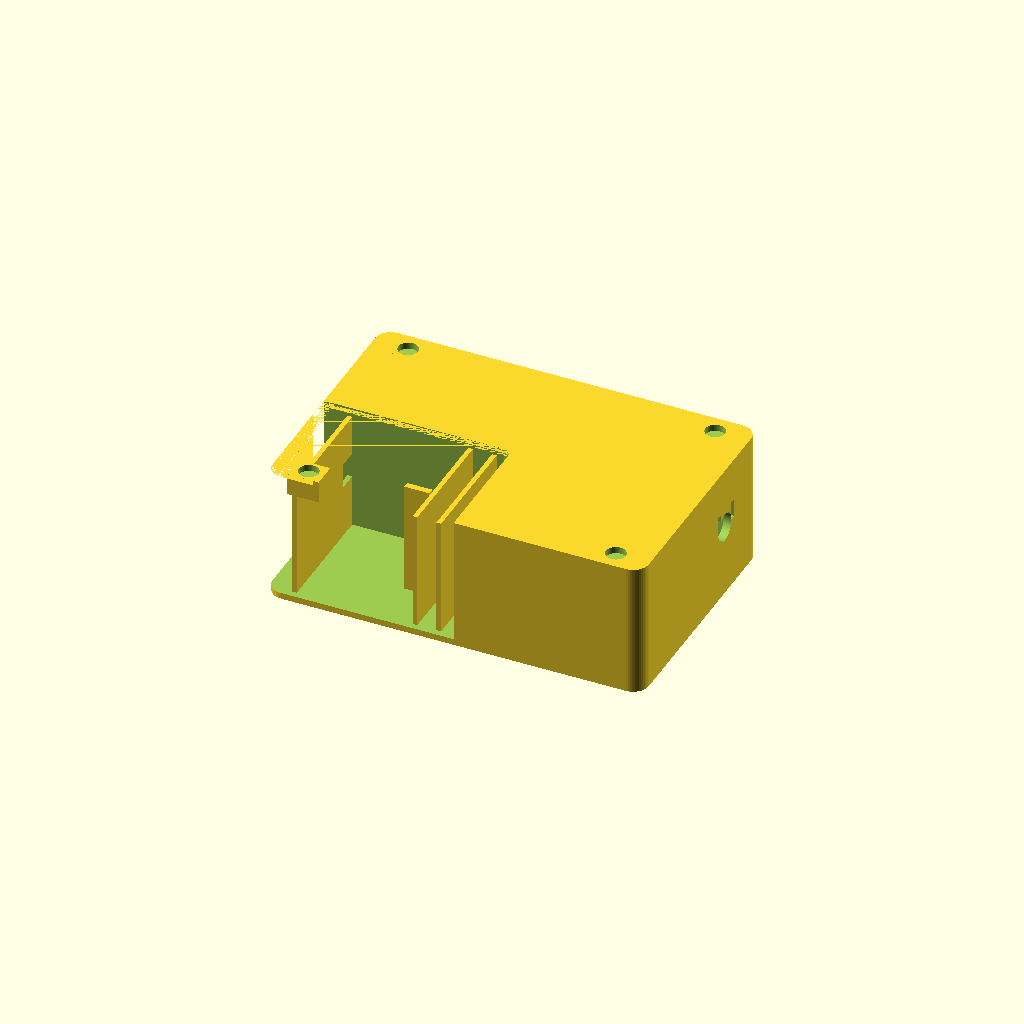
Cell 1: rendered with the file's own defaults.
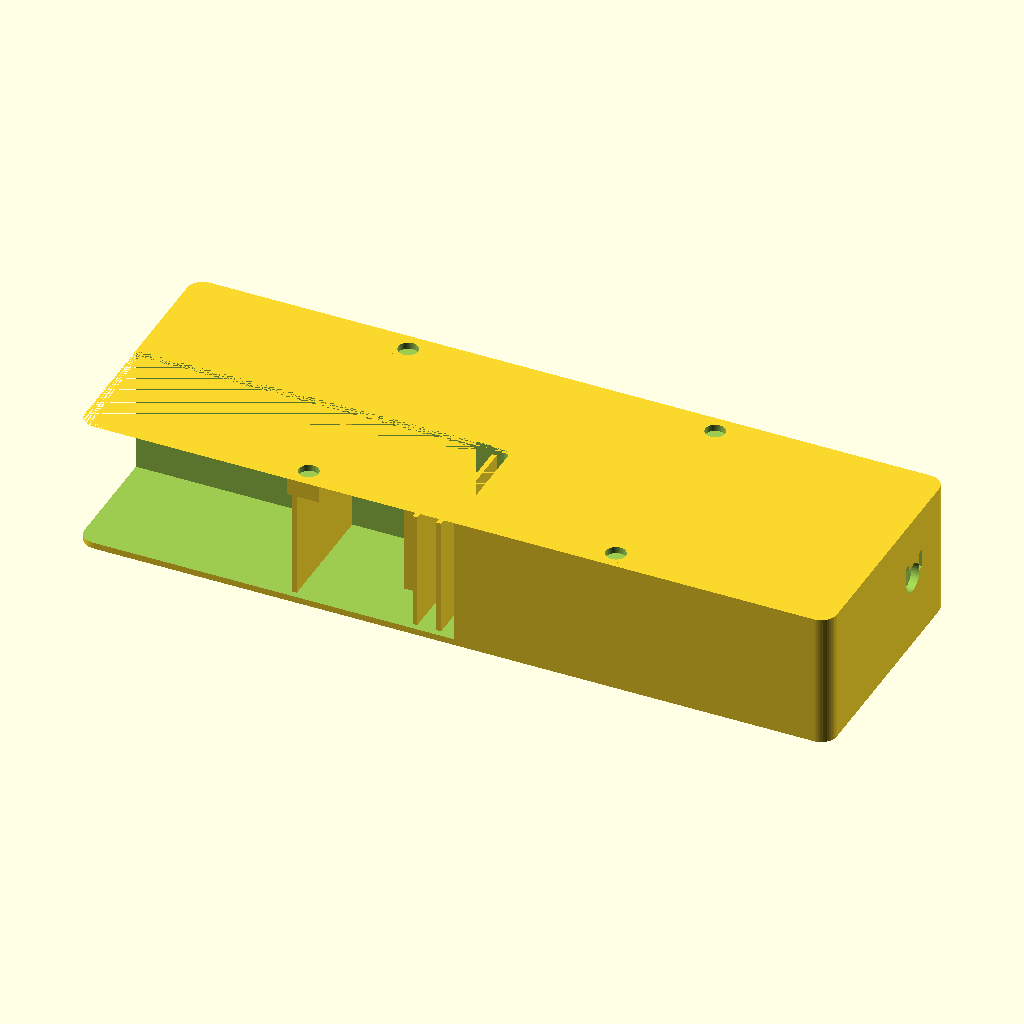
Cell 2 — body_l set to 240, the other parameters unchanged.
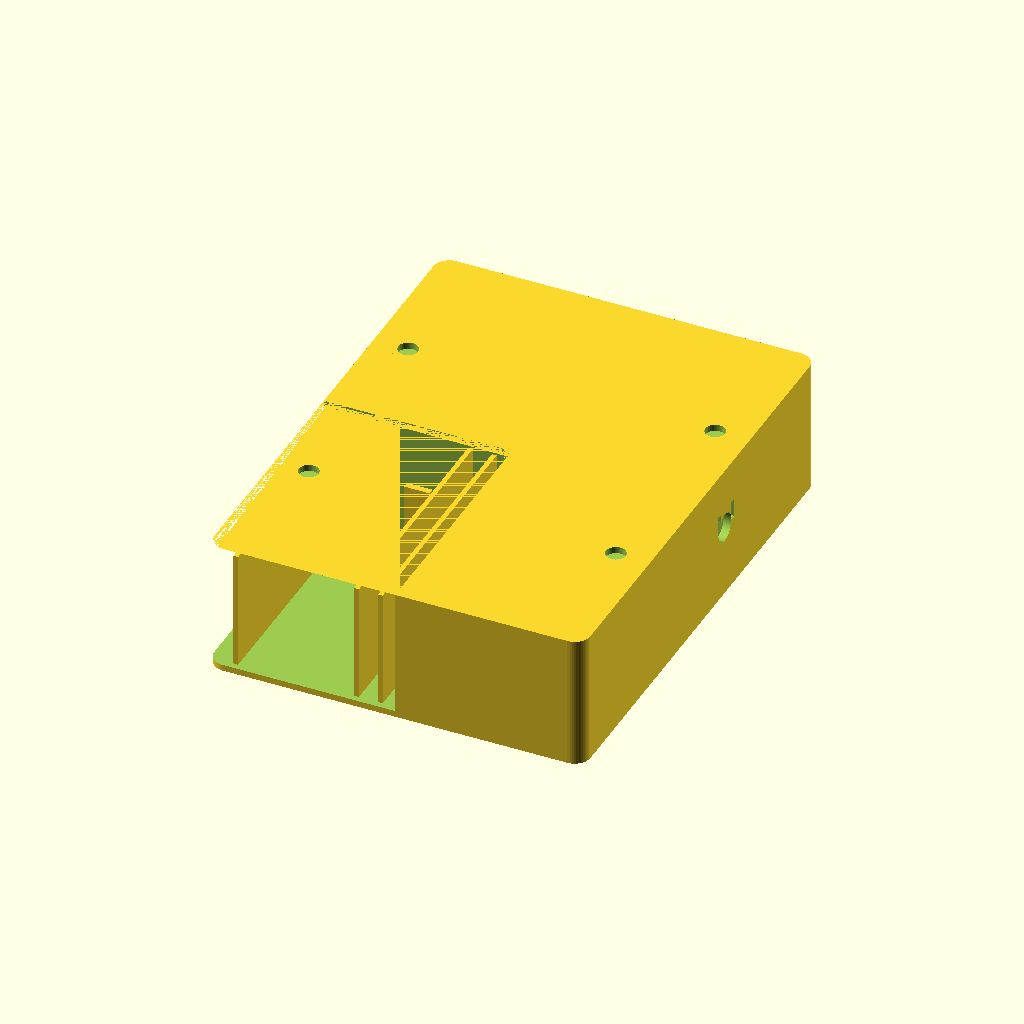
Cell 3 — body_w set to 160, the other parameters unchanged.
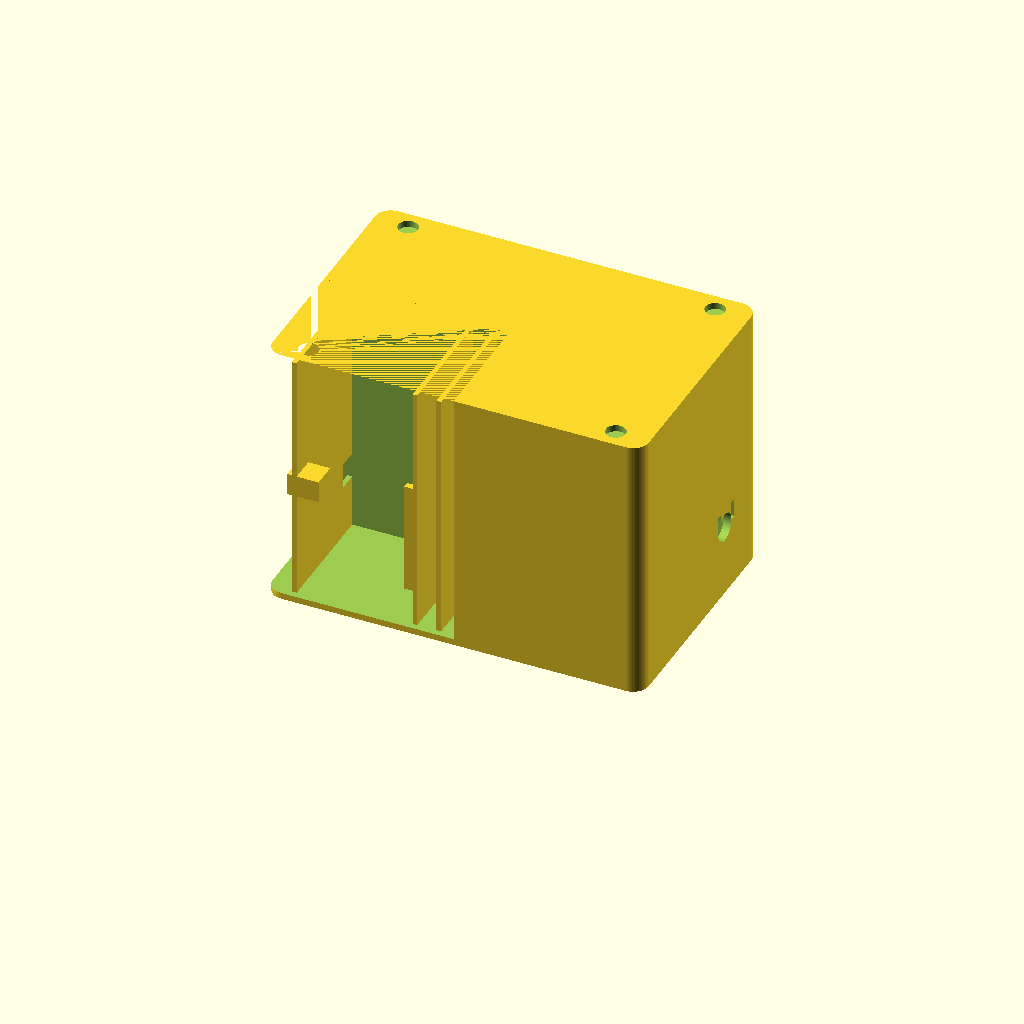
Cell 4: body_h = 86 (everything else at default).
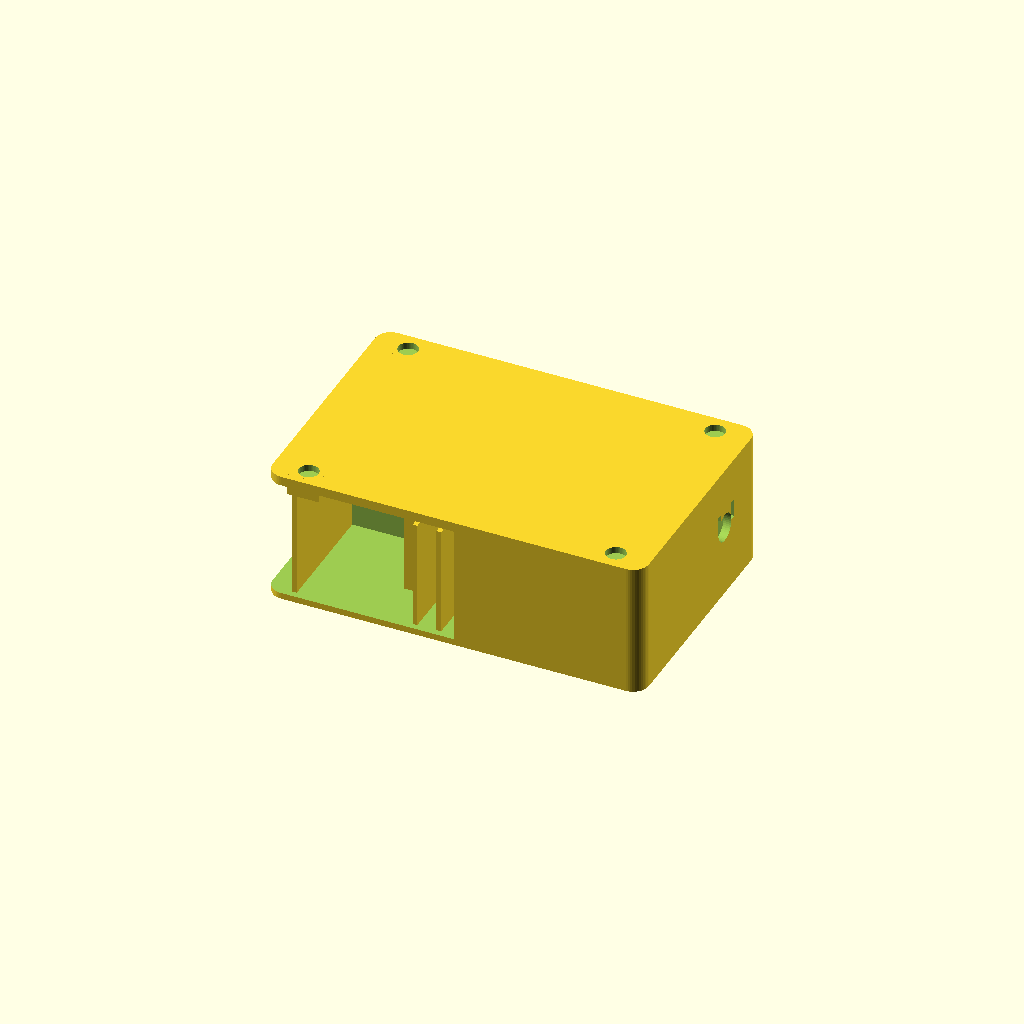
Cell 5: lid_t = 6 (everything else at default).
One fixed orthographic camera (rotation 55°, 0°, 25°; colour scheme Cornfield) for every cell.
Source of the model, hardware/cad/spektrolab_usb.scad:
// ============================================================================
//  СпектроЛаб — параметрическая модель учебного USB-спектрометра
//  OpenSCAD 2021.01 и новее.  Единицы: миллиметры.
//
//  Геометрия согласована с расчётом hardware/optics.py:
//    щель x=-58 → коллиматор x=-18 (f=40) → решётка x=-9,5 → объектив f=6
//    на расстоянии 32 мм по оси 25,5° к нормали решётки.
//  Ось тракта смещена: y=-3, z=23 мм (чтобы 0-й порядок проходил ниже
//  оправы объектива к светоловушке).
//
//  Детали (part): body | lid | slit | grating | lens | camera | all
//  Печать: PETG, 0,2 мм, 3 стенки, заполнение 25 % (см. stl/README.md).
// ============================================================================

part = "body";           // какую деталь показать/экспортировать
$fn = 48;                // гладкость цилиндров

// ---------------------------------------------------------------- корпус
body_l       = 120;      // длина (X), мм
body_w       = 80;       // ширина (Y), мм
body_h       = 43;       // высота стенок без крышки, мм
lid_t        = 3;        // толщина крышки, мм  (итого 43+3 = 46 мм)
wall         = 2.0;      // толщина стенок
floor_t      = 2.0;      // толщина дна
corner_r     = 5.0;      // радиус скругления корпуса
cavity_r     = 3.0;      // радиус скругления внутренней полости
tol          = 0.2;      // технологический зазор
cavity_top   = body_h - lid_t;   // 40 мм — верх полости (низ крышки)
inner_hx     = body_l/2 - wall;  // 58
inner_hy     = body_w/2 - wall;  // 38

// ---------------------------------------------------------------- оптика
axis_y       = -3.0;     // ось тракта по Y
axis_z       = 23.0;     // ось тракта по Z
slit_x       = -58.0;    // плоскость щели
coll_x       = -18.0;    // центр коллиматора (щель + f=40)
grat_x       = -9.5;     // центр решётки
cam_dist     = 32.0;     // решётка → передняя плоскость объектива
cam_plate_dist = 38.0;   // решётка → кронштейн камеры (по оси)
cam_angle    = 25.5;     // наклон оси камеры к нормали решётки, °
slit_w       = 0.03;     // ширина щели (фольга)
slit_h       = 8.0;      // высота щели
lens_d       = 25.4;     // диаметр коллимирующей линзы
lens_seat_d  = lens_d + tol;  // посадочный диаметр 25,6
lens_th      = 5.0;      // толщина линзы по оси
stop_d       = 4.0;      // апертурная диафрагма коллиматора (f/10)
grat_size    = 25.4;     // посадочный размер решётки (сама 25×25×3)
grat_th      = 3.4;      // глубина паза под решётку (3 + зазор)
ap_w         = 14;       // рабочая апертура маски решётки
ap_h         = 12;
cam_board    = 32.0;     // плата камеры
cam_hole_pitch = 28.0;   // межцентровое расстояние отверстий платы
cam_barrel_d = 14.3;     // окно под оправу объектива

// ---------------------------------------------------------------- крепёж
m3_clear     = 3.4;      // отверстие под винт M3
m3_insert_d  = 4.2;      // отверстие под термозайку M3
m3_insert_h  = 5.2;
m2_clear     = 2.4;
m2_insert_d  = 3.6;
m2_insert_h  = 4.2;
magnet_d     = 6.3;      // магнит Ø6×2
magnet_h     = 2.1;
tripod_d     = 12.2;     // гнездо 1/4"-20, наружный Ø вставки
tripod_h     = 6.0;      // глубина гнезда

// ============================================================================
//  Вспомогательные модули
// ============================================================================

// Скруглённый параллелепипед: размер [x,y,z], радиус скругления r в XY.
// Стоит на плоскости z=0, центр по XY — в (0,0).
module rounded_box(sz, r) {
    hull()
        for (x = [r, sz[0] - r])
            for (y = [r, sz[1] - r])
                translate([x - sz[0]/2, y - sz[1]/2, 0])
                    cylinder(r = r, h = sz[2]);
}

// Прямоугольная плашка (удобная обёртка).
module slab(pos, sz) {
    translate(pos) cube(sz);
}

// Отверстие под термозакладную гайку (сверху вниз).
module insert_hole(d, h) {
    cylinder(d = d, h = h);
}

// Система координат камеры: локальный X — ось объектива, Z — вертикаль.
module cam_frame() {
    translate([grat_x, axis_y, 0])
        rotate([0, 0, cam_angle])
            children();
}

// Точки крепления кронштейна камеры в его локальной системе (X, Y).
cam_base_holes = [[22, -15], [22, 15], [44, 0]];

// ============================================================================
//  КОРПУС
// ============================================================================
module body() {
    difference() {
        union() {
            // --- оболочка: наружные стенки + дно
            difference() {
                rounded_box([body_l, body_w, body_h], corner_r);
                translate([-inner_hx, -inner_hy, floor_t])
                    rounded_box([2*inner_hx, 2*inner_hy, cavity_top + 1], cavity_r);
            }

            // --- 1. направляющие кассеты щели (x = -58…-54)
            slab([slit_x, -3 - 17 - tol - 2, 4], [4, 2, 36]);          // левая
            slab([slit_x, -3 + 17 + tol, 4], [4, 2, 36]);              // правая
            slab([slit_x, -3 - 17 - tol - 2, 4], [4, 2*17 + 2*tol + 4, 2]); // полка

            // --- 2. светозащитная диафрагма после щели (x = -52,5…-51)
            slab([-52.5, -inner_hy, floor_t], [1.5, 2*inner_hy, cavity_top - floor_t]);

            // --- 3. направляющие оправы коллиматора (x = -22,5…-14,5)
            slab([-22.5, -3 - 20.5 - 2, 4], [8, 2, 36]);               // левая
            slab([-22.5, -3 + 20.5, 4], [8, 2, 36]);                   // правая
            slab([-22.5, -3 - 20.5 - 2, 4], [8, 2*20.5 + 2 + 2, 2]);   // полка

            // --- 4. рёбра канала решётки (x = -14,1…-4,9)
            slab([-14.0, -inner_hy, floor_t], [1.5, 2*inner_hy, cavity_top - floor_t]);
            slab([-6.4,  -inner_hy, floor_t], [1.5, 2*inner_hy, cavity_top - floor_t]);

            // --- 5. приливы крепления кронштейна камеры (на полу)
            cam_frame()
                for (p = cam_base_holes)
                    translate([p[0], p[1], floor_t])
                        cylinder(d = 8, h = 6);                    // z = 2…8

            // --- 6. прилив штативного гнезда 1/4"-20 (внутри, на полу)
            translate([12, 0, floor_t]) cylinder(d = 16, h = 6);

            // --- 7. приливы магнитов крышки (под полкой боковых стенок)
            for (p = [[-49, 34], [-49, -34], [49, 34], [49, -34]])
                translate([p[0] - 5, p[1] - 4, 36]) cube([10, 8, 7]);

            // --- 8. светоловушка 0-го порядка: наклонные рёбра у правой стенки
            translate([46, -3, 22]) rotate([0, 25, 0])
                cube([1.2, 26, 20], center = true);
            translate([50.5, -3, 22]) rotate([0, -25, 0])
                cube([1.2, 26, 20], center = true);
            translate([55, -3, 22]) rotate([0, 25, 0])
                cube([1.2, 26, 20], center = true);
        }

        // --- окно щели в левой стенке
        translate([-61, -3 - 6, axis_z - 5]) cube([3, 12, 10]);

        // --- апертура светозащитной диафрагмы 6×8 мм
        translate([-53, -3 - 3, axis_z - 4]) cube([2.5, 6, 8]);

        // --- окна в рёбрах канала решётки (14×12 мм)
        translate([-15, -3 - ap_w/2, axis_z - ap_h/2]) cube([10, ap_w, ap_h]);

        // --- посадочные отверстия под термозайки M3 (кронштейн камеры)
        cam_frame()
            for (p = cam_base_holes)
                translate([p[0], p[1], 8 - m3_insert_h])
                    cylinder(d = m3_insert_d, h = m3_insert_h + 0.1);

        // --- штативное гнездо: сквозное отверстие снизу в прилив
        translate([12, 0, -1]) cylinder(d = tripod_d, h = tripod_h + 1);

        // --- отверстия магнитов в приливах (сверху, глубина 2,1 мм)
        for (p = [[-49, 34], [-49, -34], [49, 34], [49, -34]])
            translate([p[0], p[1], body_h - magnet_h])
                cylinder(d = magnet_d, h = magnet_h + 0.1);

        // --- кабельный ввод в правой стенке (под разъём камеры)
        translate([inner_hx - 0.5, 17, axis_z])
            rotate([0, 90, 0]) cylinder(d = 9, h = 5);
        // пазы под стяжку у кабельного ввода
        translate([body_l/2 - 1, 12.5, axis_z]) cube([4, 2, 6]);
        translate([body_l/2 - 1, 21.5, axis_z]) cube([4, 2, 6]);
    }
}

// ============================================================================
//  КРЫШКА
// ============================================================================
module lid() {
    difference() {
        union() {
            translate([0, 0, body_h])
                rounded_box([body_l, body_w, lid_t], corner_r);
            // рёбра жёсткости снизу (в полости, над оптикой)
            translate([-40, -inner_hy + 6, body_h - 1.5]) cube([80, 2, 1.5]);
            translate([-40, inner_hy - 8, body_h - 1.5]) cube([80, 2, 1.5]);
        }
        // гнёзда магнитов снизу (соосно приливам корпуса)
        for (p = [[-49, 34], [-49, -34], [49, 34], [49, -34]])
            translate([p[0], p[1], body_h - magnet_h])
                cylinder(d = magnet_d, h = magnet_h + 0.1);
        // декоративный паз по периметру (для ориентации крышки)
        translate([-inner_hx + 2, -inner_hy + 2, body_h - 0.6])
            cube([2*inner_hx - 4, 2*inner_hy - 4, 0.6]);
    }
}

// ============================================================================
//  КАССЕТА ЩЕЛИ
// ============================================================================
module slit() {
    difference() {
        union() {
            // корпус кассеты: 34 × 34 × 4 мм
            translate([slit_x, -3 - 17, 6]) cube([4, 34, 34]);
        }
        // проходное окно 10 × 10 мм (за фольгой)
        translate([slit_x - 1, -3 - 5, axis_z - 5]) cube([6, 10, 10]);
        // цековка под фольгу 0,02 мм на наружной стороне (14 × 14)
        translate([slit_x - 0.01, -3 - 7, axis_z - 7]) cube([0.35, 14, 14]);
        // паз-ориентир (верх): кассета ставится только фольгой к стенке
        translate([slit_x + 1, -3 - 3, 38.5]) cube([2, 6, 1.5]);
    }
}

// ============================================================================
//  РАМКА РЕШЁТКИ
// ============================================================================
// Решётка устанавливается нормально к пучку (0°):
// рабочий угол 25,5° задаётся наклоном кронштейна камеры, а не решётки.
module grating() {
    difference() {
        union() {
            // рамка 34 × 34 × 5,6 мм (зазор 0,2–0,3 мм к рёбрам канала)
            translate([grat_x - 2.8, -3 - 17, 6]) cube([5.6, 34, 34]);
            // буртик сверху для извлечения
            translate([grat_x - 2.8, -3 - 10, 39]) cube([5.6, 20, 2]);
        }
        // паз под решётку 25,4 × 25,4 × 3,4 мм
        translate([grat_x - grat_th/2, -3 - grat_size/2, axis_z - grat_size/2])
            cube([grat_th, grat_size, grat_size]);
        // рабочая апертура 14 × 12 мм
        translate([grat_x - 4, -3 - ap_w/2, axis_z - ap_h/2])
            cube([8, ap_w, ap_h]);
        // окно для контроля штрихов и извлечения
        translate([grat_x - 4, -3 - 3, 37.5]) cube([8, 6, 2.5]);
    }
}

// ============================================================================
//  ОПРАВА-ПРИЖИМ КОЛЛИМАТОРА (с диафрагмой 4,0 мм)
// ============================================================================
module lens() {
    px = -22.5;                // передняя плоскость оправы
    t  = 7.8;                  // толщина оправы по оси
    difference() {
        union() {
            // пластина оправы 40,6 × 34 мм (зазор 0,2 мм в направляющих)
            translate([px, -3 - 20.3, 6]) cube([t, 40.6, 34]);
            // пружинное кольцо-фиксатор линзы (4 лепестка) на задней плоскости
            translate([px + t, axis_y, axis_z])
                rotate([0, 90, 0])
                    difference() {
                        cylinder(d = lens_d + 2.6, h = 0.7);
                        cylinder(d = lens_d - 0.4, h = 0.7);
                        for (a = [45, 135, 225, 315])
                            rotate([0, 0, a])
                                translate([-1, 0, -1]) cube([2, lens_d, 2.4]);
                    }
        }
        // посадочное гнездо линзы (открыто сзади; линза входит с натягом на лепестки)
        translate([px + 2, axis_y, axis_z])
            rotate([0, 90, 0])
                cylinder(d = lens_seat_d, h = 5.8);
        // апертурная диафрагма 4,0 мм во фронтальной стенке
        translate([px - 0.5, axis_y, axis_z])
            rotate([0, 90, 0])
                cylinder(d = stop_d, h = 2.5);
        // разгрузочные окна (масса и коробление)
        translate([px + 2, -3 - 16, 8]) cube([3, 6, 30]);
        translate([px + 2, -3 + 10, 8]) cube([3, 6, 30]);
    }
}

// ============================================================================
//  КРОНШТЕЙН КАМЕРЫ (плоскость объектива под 25,5°)
// ============================================================================
module camera() {
    cam_frame() {
        difference() {
            union() {
                // основание на полу (z = 8…11 мм): 32 × 40 мм
                translate([18, -20, 8]) cube([32, 40, 3]);
                // наклонная пластина под плату камеры 34 × 34 мм
                translate([cam_plate_dist - 2, -17, 6])
                    cube([4, 34, 34]);
                // бобышки крепления платы (M2)
                for (dy = [-cam_hole_pitch/2, cam_hole_pitch/2])
                    for (dz = [-cam_hole_pitch/2, cam_hole_pitch/2])
                        translate([cam_plate_dist + 2, dy, axis_z + dz])
                            rotate([0, 90, 0])
                                cylinder(d = 5.5, h = 4);
                // рёбра-косынки (жёсткость)
                for (s = [-1, 1])
                    translate([0, s*12, 0])
                        rotate([90, 0, 0])
                            linear_extrude(height = 2, center = true)
                                polygon(points = [[22, 8], [36, 8], [36, 22]]);
            }
            // окно под оправу объектива
            translate([cam_plate_dist - 3, 0, axis_z])
                rotate([0, 90, 0])
                    cylinder(d = cam_barrel_d, h = 10);
            // крепление основания: 3 винта M3 с зенковкой
            for (p = cam_base_holes) {
                translate([p[0], p[1], 5])
                    cylinder(d = m3_clear, h = 7);
                translate([p[0], p[1], 8.6])
                    cylinder(d1 = m3_clear, d2 = 6.5, h = 2.4);
            }
            // отверстия под термозайки M2 в бобышках
            for (dy = [-cam_hole_pitch/2, cam_hole_pitch/2])
                for (dz = [-cam_hole_pitch/2, cam_hole_pitch/2])
                    translate([cam_plate_dist + 2, dy, axis_z + dz])
                        rotate([0, 90, 0])
                            translate([0, 0, -0.1])
                                cylinder(d = m2_insert_d, h = m2_insert_h + 0.2);
        }
    }
}

// ============================================================================
//  СБОРКА / ВЫВОД
// ============================================================================
module assembly() {
    body();
    translate([0, 0, body_h]) lid();
    color([0.85, 0.75, 0.55]) slit();
    color([0.35, 0.45, 0.6]) grating();
    color([0.6, 0.8, 0.9, 0.8]) lens();
    color([0.25, 0.25, 0.28]) camera();
}

if (part == "body")         body();
else if (part == "lid")     lid();
else if (part == "slit")    slit();
else if (part == "grating") grating();
else if (part == "lens")    lens();
else if (part == "camera")  camera();
else                        assembly();
Customizer parameters (derived from the source; name, type, default, range or options):
part: string, default "body"
body_l: number, default 120
body_w: number, default 80
body_h: number, default 43
lid_t: number, default 3
wall: number, default 2
floor_t: number, default 2
corner_r: number, default 5
cavity_r: number, default 3
tol: number, default 0.2
axis_y: number, default -3
axis_z: number, default 23
slit_x: number, default -58
coll_x: number, default -18
grat_x: number, default -9.5
cam_dist: number, default 32
cam_plate_dist: number, default 38
cam_angle: number, default 25.5
slit_w: number, default 0.03
slit_h: number, default 8
lens_d: number, default 25.4
lens_th: number, default 5
stop_d: number, default 4
grat_size: number, default 25.4
grat_th: number, default 3.4
ap_w: number, default 14
ap_h: number, default 12
cam_board: number, default 32
cam_hole_pitch: number, default 28
cam_barrel_d: number, default 14.3
m3_clear: number, default 3.4
m3_insert_d: number, default 4.2
m3_insert_h: number, default 5.2
m2_clear: number, default 2.4
m2_insert_d: number, default 3.6
m2_insert_h: number, default 4.2
magnet_d: number, default 6.3
magnet_h: number, default 2.1
tripod_d: number, default 12.2
tripod_h: number, default 6
